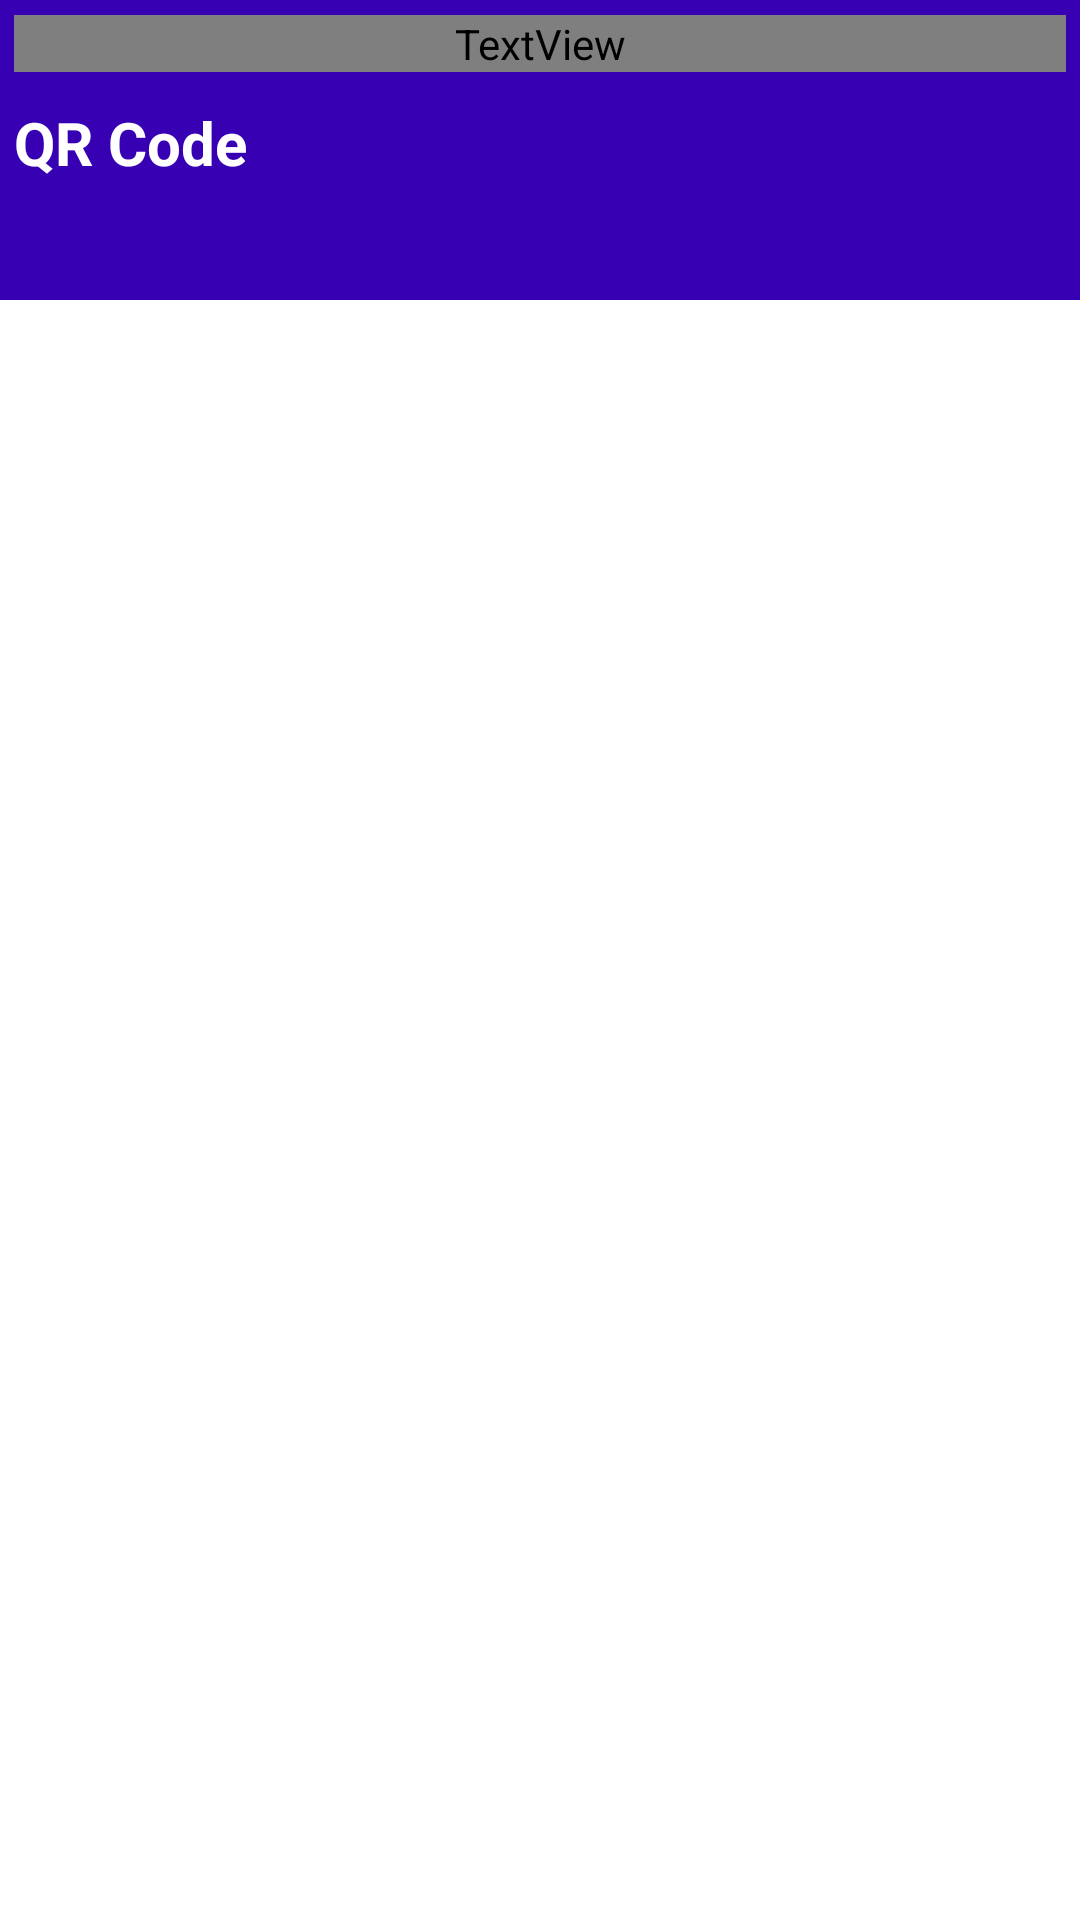

Layout XML and referenced resources for this Android screen:
<!-- AndroidManifest.xml: application theme Theme.SmartApp -->
<!-- res/layout/activity_professor_bar_code_generator.xml -->
<?xml version="1.0" encoding="utf-8"?>
<LinearLayout xmlns:android="http://schemas.android.com/apk/res/android"
    xmlns:app="http://schemas.android.com/apk/res-auto"
    xmlns:tools="http://schemas.android.com/tools"
    android:layout_width="match_parent"
    android:layout_height="match_parent"
    android:background="@color/white"
    android:orientation="vertical"
    tools:context=".ProfessorDashBoard">

    <LinearLayout
        android:layout_width="match_parent"
        android:orientation="vertical"
        android:padding="@dimen/space_10dp"
        android:background="@color/colorPrimaryDark"
        android:layout_height="100dp">

        <TextView
            android:id="@+id/subLabel"
            android:layout_width="match_parent"
            android:layout_height="wrap_content"
            android:layout_margin="5dp"
            android:text="Barcode "
            android:textColor="@color/text_sub"
            android:textSize="16dp"
            android:textStyle="bold" />

        <TextView
            android:id="@+id/label"
            android:layout_width="match_parent"
            android:layout_height="wrap_content"
            android:layout_margin="5dp"
            android:text="QR Code"
            android:textColor="@color/white"
            android:textSize="20dp"
            android:textStyle="bold" />
    </LinearLayout>

    <ImageView
        android:id="@+id/qr"
        android:layout_width="match_parent"
        android:layout_height="match_parent"/>

</LinearLayout>
<!-- resources referenced by this layout -->
<resources>
  <style name="Theme.SmartApp" parent="Theme.MaterialComponents.DayNight.DarkActionBar">
          
          <item name="colorPrimary">@color/purple_500</item>
          <item name="colorPrimaryVariant">@color/purple_700</item>
          <item name="colorOnPrimary">@color/white</item>
          
          <item name="colorSecondary">@color/teal_200</item>
          <item name="colorSecondaryVariant">@color/teal_700</item>
          <item name="colorOnSecondary">@color/black</item>
          
          <item name="android:statusBarColor" tools:targetApi="l">?attr/colorPrimaryVariant</item>
          
      </style>
  <!-- not gathered from this repository: default colours our renderer supplied (Android Studio template values) -->
  <color name="purple_500">#FF6200EE</color>
  <color name="purple_700">#FF3700B3</color>
  <color name="teal_200">#FF03DAC5</color>
  <color name="teal_700">#FF018786</color>
  <color name="black">#FF000000</color>
  <color name="white">#FFFFFFFF</color>
  <color name="colorPrimaryDark">#FF3700B3</color>
</resources>
